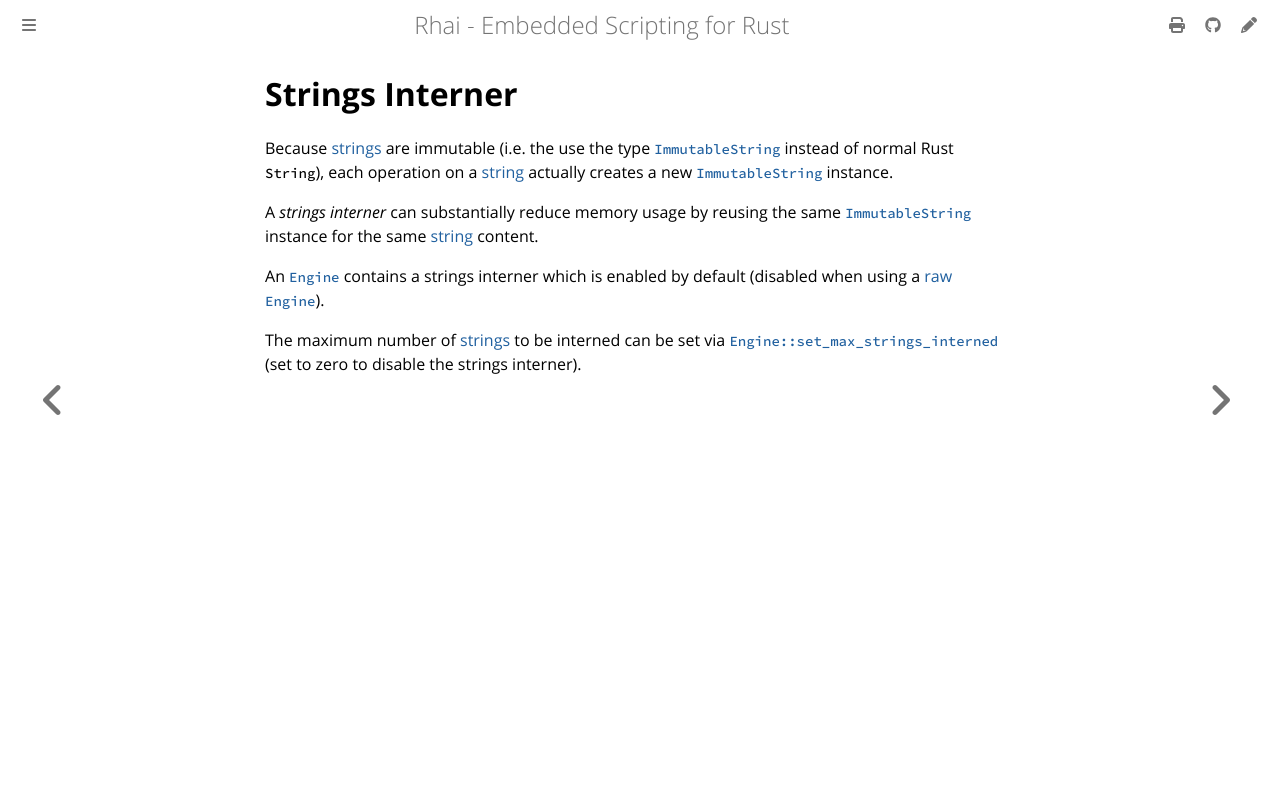

repository: rhaiscript/book · page: rust/strings-interner.html · generator: mdbook

Strings Interner
================

{{#include ../links.md}}


Because [strings] are immutable (i.e. the use the type [`ImmutableString`] instead of normal Rust `String`),
each operation on a [string] actually creates a new [`ImmutableString`] instance.

A _strings interner_ can substantially reduce memory usage by reusing the same [`ImmutableString`]
instance for the same [string] content.

An [`Engine`] contains a strings interner which is enabled by default
(disabled when using a [raw `Engine`]).

The maximum number of [strings] to be interned can be set via
[`Engine::set_max_strings_interned`][options] (set to zero to disable the strings interner).
